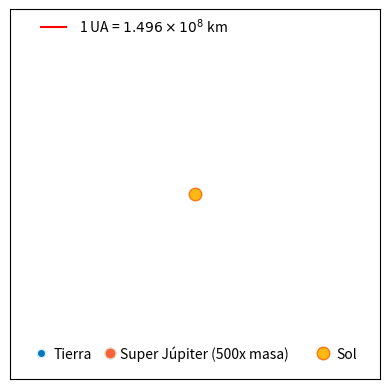

Reproduce this figure in Python.
# Importando las bibliotecas necesarias
from typing import Tuple
import numpy as np
import pylab as py
import matplotlib.pyplot as plt
from matplotlib import animation
from matplotlib.lines import Line2D
from tqdm import trange

# Constantes
G = 6.673e-11                 # Constante gravitacional
AU = 1.496e11                 # Unidad astronómica en km
YEAR = 365*24*60*60.0         # Segundos en un año
MM = 6e24                     # Normalizando masa
ME = 6e24/MM                  # Masa normalizada de la Tierra
MS = 2e30/MM                  # Masa normalizada del Sol
MJ = 500*1.9e27/MM            # Masa normalizada de Júpiter
GG = (MM*G*YEAR**2)/(AU**3)   # Constante gravitacional para la simulación

def gravitational_force(m1: float, m2: float, r: np.ndarray) -> np.ndarray:
    F_mag = GG * m1 * m2 / (np.linalg.norm(r) + 1e-20)**2
    theta = np.arctan2(np.abs(r[1]), np.abs(r[0]) + 1e-20)
    F = F_mag * np.array([np.cos(theta), np.sin(theta)])
    F *= -np.sign(r)
    return F

# Resolutor RK4
def RK4Solver(t: float, r: np.ndarray, v: np.ndarray, h: float, planet: str, r_other: np.ndarray, v_other: np.ndarray) -> Tuple[np.ndarray, np.ndarray]:
    """
    Resolutor de cuarto orden de Runge-Kutta para el movimiento planetario.
    """
    def dr_dt(v: np.ndarray) -> np.ndarray:
        return v

    def dv_dt(r: np.ndarray, planet: str) -> np.ndarray:
        if planet == 'earth':
            return (gravitational_force(ME, MS, r) + gravitational_force(ME, MJ, r - r_other)) / ME
        elif planet == 'jupiter':
            return (gravitational_force(MJ, MS, r) - gravitational_force(MJ, ME, r - r_other)) / MJ

    k11 = dr_dt(v)
    k21 = dv_dt(r, planet)

    k12 = dr_dt(v + 0.5 * h * k21)
    k22 = dv_dt(r + 0.5 * h * k11, planet)

    k13 = dr_dt(v + 0.5 * h * k22)
    k23 = dv_dt(r + 0.5 * h * k12, planet)

    k14 = dr_dt(v + h * k23)
    k24 = dv_dt(r + h * k13, planet)

    y0 = r + h * (k11 + 2 * k12 + 2 * k13 + k14) / 6
    y1 = v + h * (k21 + 2 * k22 + 2 * k23 + k24) / 6

    return y0, y1

# Configuración de la animación
def setup_animation() -> Tuple[py.Figure, py.Axes, Line2D, Line2D, py.Text]:
    """
    Configura el trazado de la animación.
    """
    # Creando una Figura y Ejes de Trazado
    fig, ax = py.subplots()

    # Estableciendo los Límites y las Marcas de los Ejes
    ax.axis('square')
    ax.set_xlim((-7.2, 7.2))
    ax.set_ylim((-7.2, 7.2))
    ax.get_xaxis().set_ticks([])
    ax.get_yaxis().set_ticks([])

    # Trazando el Sol
    ax.plot(0, 0, 'o', markersize=9, markerfacecolor="#FDB813",
            markeredgecolor="#FD7813")

    # Inicializando Líneas para la Tierra y Júpiter
    line_earth, = ax.plot([], [], 'o-', color='#d2eeff',
                          markevery=10000, markerfacecolor='#0077BE', lw=2)
    line_jupiter, = ax.plot([], [], 'o-', color='#e3dccb', markersize=8,
                            markerfacecolor='#f66338', lw=2, markevery=10000)
    # Agregando un Objeto de Texto
    ttl = ax.text(0.24, 1.05, '', transform=ax.transAxes, va='center')

    # Devolviendo los Componentes
    return fig, ax, line_earth, line_jupiter, ttl

# Función de animación
def animate(i: int) -> Tuple[Line2D, Line2D, py.Text]:
    """
    Función de animación para el movimiento planetario.
    """
    earth_trail, jupiter_trail = 40, 200
    tm_yr = 'Tiempo transcurrido ='+ str(round(t[i], 1)) +'años'
    ttl.set_text(tm_yr)
    line_earth.set_data(r[i:max(1, i - earth_trail):-1, 0],
                        r[i:max(1, i - earth_trail):-1, 1])
    line_jupiter.set_data(r_jupiter[i:max(
        1, i - jupiter_trail):-1, 0], r_jupiter[i:max(1, i - jupiter_trail):-1, 1])
    return line_earth, line_jupiter, ttl

# Inicialización
ti, tf = 0, 120  # Tiempo inicial y final en años
N = 100 * tf     # 100 puntos por año
t = np.linspace(ti, tf, N)  # Arreglo de tiempo
h = t[1] - t[0]  # Paso de tiempo

# Inicialización de posición y velocidad
r = np.zeros([N, 2])         # Posición de la Tierra
v = np.zeros([N, 2])         # Velocidad de la Tierra
r_jupiter = np.zeros([N, 2])  # Posición de Júpiter
v_jupiter = np.zeros([N, 2])  # Velocidad de Júpiter

# Condiciones iniciales
r[0] = [1496e8 / AU, 0]
r_jupiter[0] = [5.2, 0]
v[0] = [0, np.sqrt(MS * GG / r[0, 0])]
v_jupiter[0] = [0, 13.06e3 * YEAR / AU]


# Ejecutando la simulación
for i in trange(N - 1, desc="Generando Animación"):
    r[i + 1], v[i + 1] = RK4Solver(t[i], r[i],
                                   v[i], h, 'earth', r_jupiter[i], v_jupiter[i])
    r_jupiter[i + 1], v_jupiter[i +
                                1] = RK4Solver(t[i], r_jupiter[i], v_jupiter[i], h, 'jupiter', r[i], v[i])


# Configurando la animación
fig, ax, line_earth, line_jupiter, ttl = setup_animation()
# Agregando escala y etiquetas
ax.plot([-6,-5],[6.5,6.5],'r-')
ax.text(-4.5,6.3,r'1 UA = $1.496 \times 10^8$ km')

ax.plot(-6,-6.2,'o', color = '#d2eeff', markerfacecolor = '#0077BE')
ax.text(-5.5,-6.4,'Tierra')

ax.plot(-3.3,-6.2,'o', color = '#e3dccb',markersize = 8, markerfacecolor = '#f66338')
ax.text(-2.9,-6.4,'Super Júpiter (500x masa)')

ax.plot(5,-6.2,'o', markersize = 9, markerfacecolor = "#FDB813",markeredgecolor ="#FD7813")
ax.text(5.5,-6.4,'Sol')

# Creando la animación
anim = animation.FuncAnimation(
    fig, animate, frames=4000, interval=1, blit=False)

# Mostrando la animación
plt.show()
